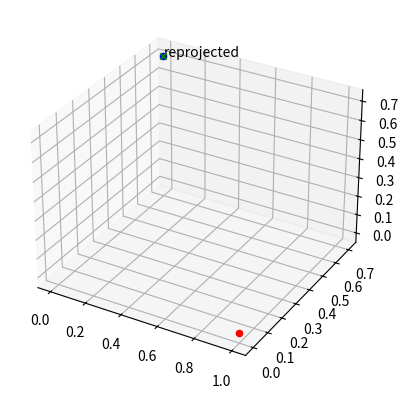

Python code for this plot:
#
# euler_angle.py
# Euler angle lib.
#

import numpy as np
import sympy as sp

import matplotlib.pyplot as plt
from mpl_toolkits.mplot3d import Axes3D


def compute_R(roll, pitch, yaw):

    # rotation matrix.
    # rotation with repsect to x-axis (roll)
    Rx = np.array([[1.0,  0.0,  0.0],
                  [0.0, np.cos(roll), -np.sin(roll)],
                  [0.0, np.sin(roll),  np.cos(roll)]])

    # rotation with respect to y-axis (pitch)
    Ry = np.array([[np.cos(pitch), 0.0,  np.sin(pitch)],
                   [0.0,          1.0,  0.0],
                   [-np.sin(pitch), 0.0, np.cos(pitch)]])               

    # rotation with respect to z-axis (yaw)
    Rz = np.array([[np.cos(yaw), -np.sin(yaw), 0.0],
                   [np.sin(yaw),  np.cos(yaw), 0.0],
                   [0.0,          0.0,         1.0]])

    # R = Rz * Ry * Rx (yaw, pitch, roll)
    R = np.matmul(Rz, Ry)
    R = np.matmul(R, Rx)

    return R

def solve_angle(pt1, pt2, param0=None):

    # solution: roll, pitch, yaw
    if param0 is not None:
        param_lm = param0.reshape((3,1))
    else:
        param_lm = np.matrix([[0.0], [0.0], [0.0]])
        #param_lm[1,0] = np.pi * 0.5



    x = pt1[0]
    y = pt1[1]
    z = pt1[2]

    pt_target = np.matrix([[pt2[0]], [pt2[1]], [pt2[2]]])

    roll = param_lm[0,0]
    pitch = param_lm[1,0]
    yaw = param_lm[2,0]
    
    # compute f
    f_lm = np.matrix([[1.0*x*np.cos(pitch)*np.cos(yaw) + y*(np.sin(pitch)*np.sin(roll)*np.cos(yaw) - 1.0*np.sin(yaw)*np.cos(roll)) + z*(np.sin(pitch)*np.cos(roll)*np.cos(yaw) + 1.0*np.sin(roll)*np.sin(yaw))], 
                      [1.0*x*np.sin(yaw)*np.cos(pitch) + y*(np.sin(pitch)*np.sin(roll)*np.sin(yaw) + 1.0*np.cos(roll)*np.cos(yaw)) + z*(np.sin(pitch)*np.sin(yaw)*np.cos(roll) - 1.0*np.sin(roll)*np.cos(yaw))], 
                      [-1.0*x*np.sin(pitch) + 1.0*y*np.sin(roll)*np.cos(pitch) + 1.0*z*np.cos(pitch)*np.cos(roll)]])

    # compute Jacobian
    Jx = np.matrix([[y*(np.sin(pitch)*np.cos(roll)*np.cos(yaw) + 1.0*np.sin(roll)*np.sin(yaw)) + z*(-np.sin(pitch)*np.sin(roll)*np.cos(yaw) + 1.0*np.sin(yaw)*np.cos(roll)), -1.0*x*np.sin(pitch)*np.cos(yaw) + y*np.sin(roll)*np.cos(pitch)*np.cos(yaw) + z*np.cos(pitch)*np.cos(roll)*np.cos(yaw), -1.0*x*np.sin(yaw)*np.cos(pitch) + y*(-np.sin(pitch)*np.sin(roll)*np.sin(yaw) - 1.0*np.cos(roll)*np.cos(yaw)) + z*(-np.sin(pitch)*np.sin(yaw)*np.cos(roll) + 1.0*np.sin(roll)*np.cos(yaw))], 
                    [y*(np.sin(pitch)*np.sin(yaw)*np.cos(roll) - 1.0*np.sin(roll)*np.cos(yaw)) + z*(-np.sin(pitch)*np.sin(roll)*np.sin(yaw) - 1.0*np.cos(roll)*np.cos(yaw)), -1.0*x*np.sin(pitch)*np.sin(yaw) + y*np.sin(roll)*np.sin(yaw)*np.cos(pitch) + z*np.sin(yaw)*np.cos(pitch)*np.cos(roll), 1.0*x*np.cos(pitch)*np.cos(yaw) + y*(np.sin(pitch)*np.sin(roll)*np.cos(yaw) - 1.0*np.sin(yaw)*np.cos(roll)) + z*(np.sin(pitch)*np.cos(roll)*np.cos(yaw) + 1.0*np.sin(roll)*np.sin(yaw))], 
                    [1.0*y*np.cos(pitch)*np.cos(roll) - 1.0*z*np.sin(roll)*np.cos(pitch), -1.0*x*np.cos(pitch) - 1.0*y*np.sin(pitch)*np.sin(roll) - 1.0*z*np.sin(pitch)*np.cos(roll), 0]])
    Jxt = Jx.transpose()
    
    res_lm = f_lm - pt_target
    sd = np.matmul(Jxt, res_lm)

    n_res_lm = np.linalg.norm(res_lm)

    mu = 1e-4

    for iter in range(10):

        H = np.matmul(Jxt, Jx) + np.identity(3) * mu
        invH = np.linalg.inv(H)

        # compute delta param
        delta_p = -np.matmul(invH, sd)

        param = param_lm + delta_p

        roll = param[0,0]
        pitch = param[1,0]
        yaw = param[2,0]

        # compute f
        f = np.matrix([[1.0*x*np.cos(pitch)*np.cos(yaw) + y*(np.sin(pitch)*np.sin(roll)*np.cos(yaw) - 1.0*np.sin(yaw)*np.cos(roll)) + z*(np.sin(pitch)*np.cos(roll)*np.cos(yaw) + 1.0*np.sin(roll)*np.sin(yaw))], 
                       [1.0*x*np.sin(yaw)*np.cos(pitch) + y*(np.sin(pitch)*np.sin(roll)*np.sin(yaw) + 1.0*np.cos(roll)*np.cos(yaw)) + z*(np.sin(pitch)*np.sin(yaw)*np.cos(roll) - 1.0*np.sin(roll)*np.cos(yaw))], 
                       [-1.0*x*np.sin(pitch) + 1.0*y*np.sin(roll)*np.cos(pitch) + 1.0*z*np.cos(pitch)*np.cos(roll)]])

        res = f - pt_target

        n_res = np.linalg.norm(res)

        if n_res < n_res_lm:
            n_res_lm = n_res
            f_lm = f
            res_lm = res

            # compute Jacobian
            Jx = np.matrix([[y*(np.sin(pitch)*np.cos(roll)*np.cos(yaw) + 1.0*np.sin(roll)*np.sin(yaw)) + z*(-np.sin(pitch)*np.sin(roll)*np.cos(yaw) + 1.0*np.sin(yaw)*np.cos(roll)), -1.0*x*np.sin(pitch)*np.cos(yaw) + y*np.sin(roll)*np.cos(pitch)*np.cos(yaw) + z*np.cos(pitch)*np.cos(roll)*np.cos(yaw), -1.0*x*np.sin(yaw)*np.cos(pitch) + y*(-np.sin(pitch)*np.sin(roll)*np.sin(yaw) - 1.0*np.cos(roll)*np.cos(yaw)) + z*(-np.sin(pitch)*np.sin(yaw)*np.cos(roll) + 1.0*np.sin(roll)*np.cos(yaw))], 
                            [y*(np.sin(pitch)*np.sin(yaw)*np.cos(roll) - 1.0*np.sin(roll)*np.cos(yaw)) + z*(-np.sin(pitch)*np.sin(roll)*np.sin(yaw) - 1.0*np.cos(roll)*np.cos(yaw)), -1.0*x*np.sin(pitch)*np.sin(yaw) + y*np.sin(roll)*np.sin(yaw)*np.cos(pitch) + z*np.sin(yaw)*np.cos(pitch)*np.cos(roll), 1.0*x*np.cos(pitch)*np.cos(yaw) + y*(np.sin(pitch)*np.sin(roll)*np.cos(yaw) - 1.0*np.sin(yaw)*np.cos(roll)) + z*(np.sin(pitch)*np.cos(roll)*np.cos(yaw) + 1.0*np.sin(roll)*np.sin(yaw))], 
                            [1.0*y*np.cos(pitch)*np.cos(roll) - 1.0*z*np.sin(roll)*np.cos(pitch), -1.0*x*np.cos(pitch) - 1.0*y*np.sin(pitch)*np.sin(roll) - 1.0*z*np.sin(pitch)*np.cos(roll), 0]])

            Jxt = Jx.transpose()
            sd = np.matmul(Jxt, res_lm)

            param_lm = param
            
            mu *= 0.1
        else:
            mu *= 10

        print("{0} - {1} - {2}".format(iter, mu, n_res))

        if n_res_lm < 1e-10:
            break

    roll = param_lm[0,0]
    pitch = param_lm[1,0]
    yaw = param_lm[2,0]

    return roll, pitch, yaw


def symbolic_solve():
    x, y, z = sp.symbols("x y z")
    pitch, yaw, roll = sp.symbols("pitch yaw roll")

    # rotation matrix.
    # rotation with repsect to x-axis (roll)
    Rx = sp.Matrix([[1.0,  0.0,  0.0],
                   [0.0,   sp.cos(roll), -sp.sin(roll)],
                   [0.0,   sp.sin(roll),  sp.cos(roll)]])

    # rotation with respect to y-axis (pitch)
    Ry = sp.Matrix([[sp.cos(pitch),  0.0,  sp.sin(pitch)],
                    [0.0,            1.0,     0.0],
                    [-sp.sin(pitch), 0.0, sp.cos(pitch)]])               

    # rotation with respect to z-axis (yaw)
    Rz = sp.Matrix([[sp.cos(yaw), -sp.sin(yaw), 0.0],
                    [sp.sin(yaw),  sp.cos(yaw), 0.0],
                    [0.0,          0.0,         1.0]])


    pt = sp.Matrix([[x],
                    [y],
                    [z]])

    R = Rz*Ry*Rx

    f = R * pt

    print("f")
    print(f)

    print("Jacobian")
    J_roll = f.diff(roll)
    J_pitch = f.diff(pitch)    
    J_yaw = f.diff(yaw)

    J_angle = J_roll
    J_angle = J_angle.row_join(J_pitch)
    J_angle = J_angle.row_join(J_yaw)

    print(J_angle)
    



if __name__ == "__main__":
    #symbolic_solve()

    pt1 = np.array([1.0, 0.0, 0.0])
    pt2 = np.array([0.0, np.sqrt(1/2), np.sqrt(1/2)])
    

    param0 = np.array([0.0, 0.0, 0.0])
    #param0[1] = np.pi * 0.5

    R = compute_R(param0[0], param0[1], param0[2])
    print(R)
    

    roll, pitch, yaw = solve_angle(pt1, pt2, param0=param0)

    R = compute_R(roll, pitch, yaw)
    pt_reproj = np.matmul(R, pt1.transpose())

    print("roll, pitch, yaw : {0}, {1}, {2}".format(roll * 180 / np.pi, pitch * 180 / np.pi, yaw * 180 / np.pi))

    fig = plt.figure(1)
    ax = fig.add_subplot(111, projection='3d')  # 3D Axes

    ax.scatter(pt1[0], pt1[1], pt1[2], c='r', marker='o')
    ax.scatter(pt2[0], pt2[1], pt2[2], c='b', marker='o')
    ax.scatter(pt_reproj[0], pt_reproj[1], pt_reproj[2], c='g', marker='x')
    ax.text(pt_reproj[0], pt_reproj[1], pt_reproj[2], "reprojected")
    
    # Draw axes.
    


    plt.show()

    
